Image classification data set "poultry_dataset" (karthikredddy7github/Poultry_disease_detect-AI on GitHub). Class labels (3): cocci, healthy, salmo.

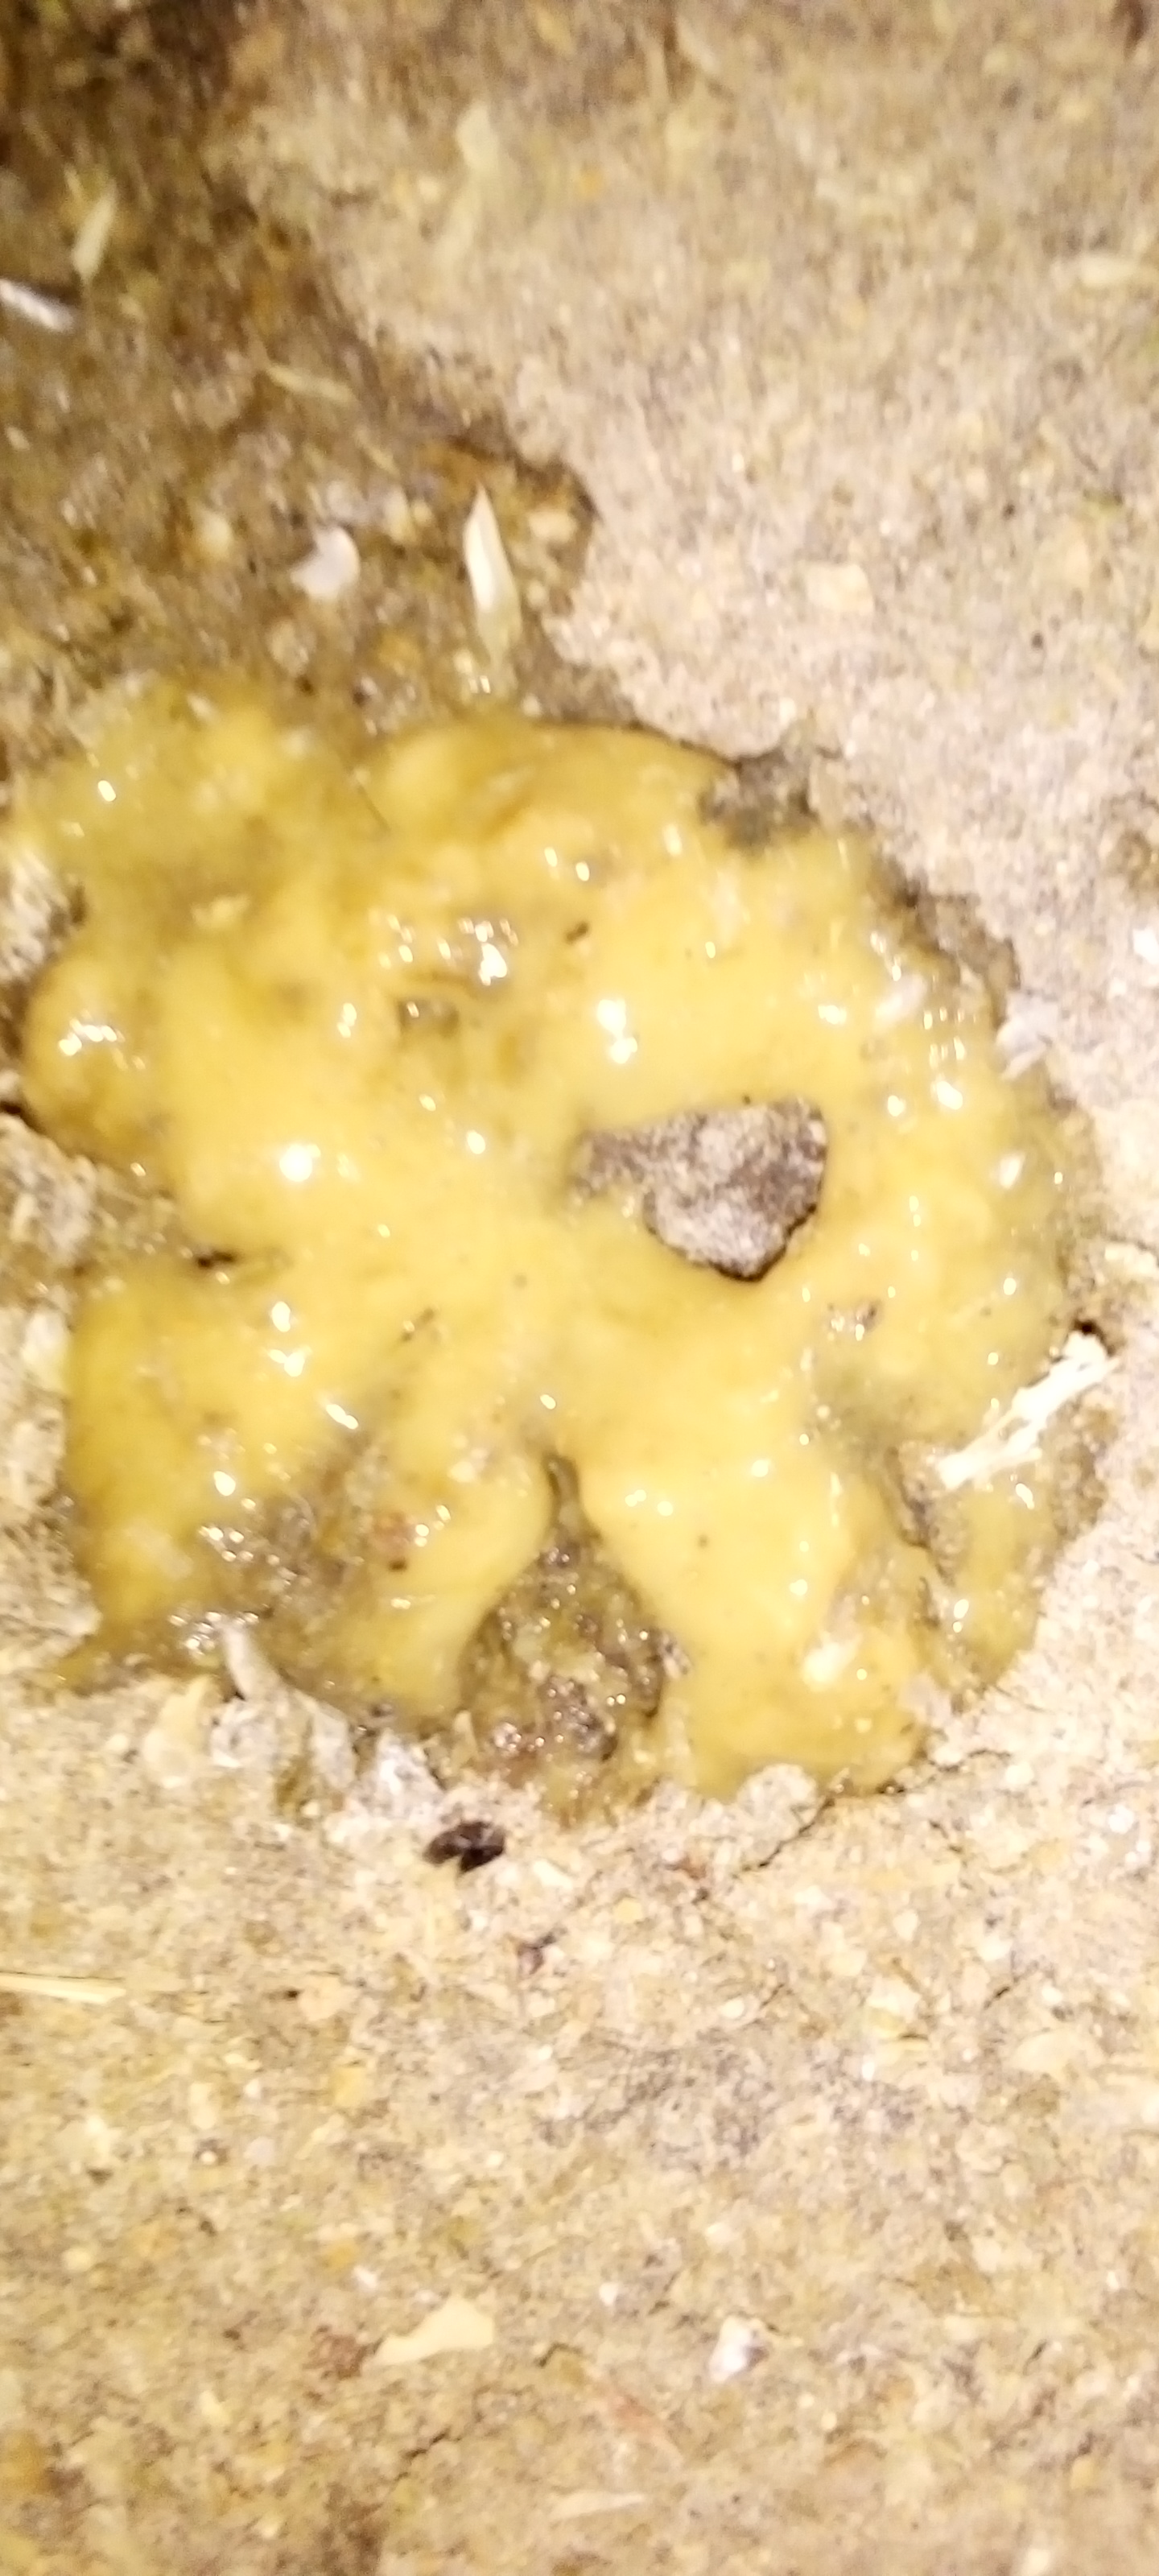
Label: cocci

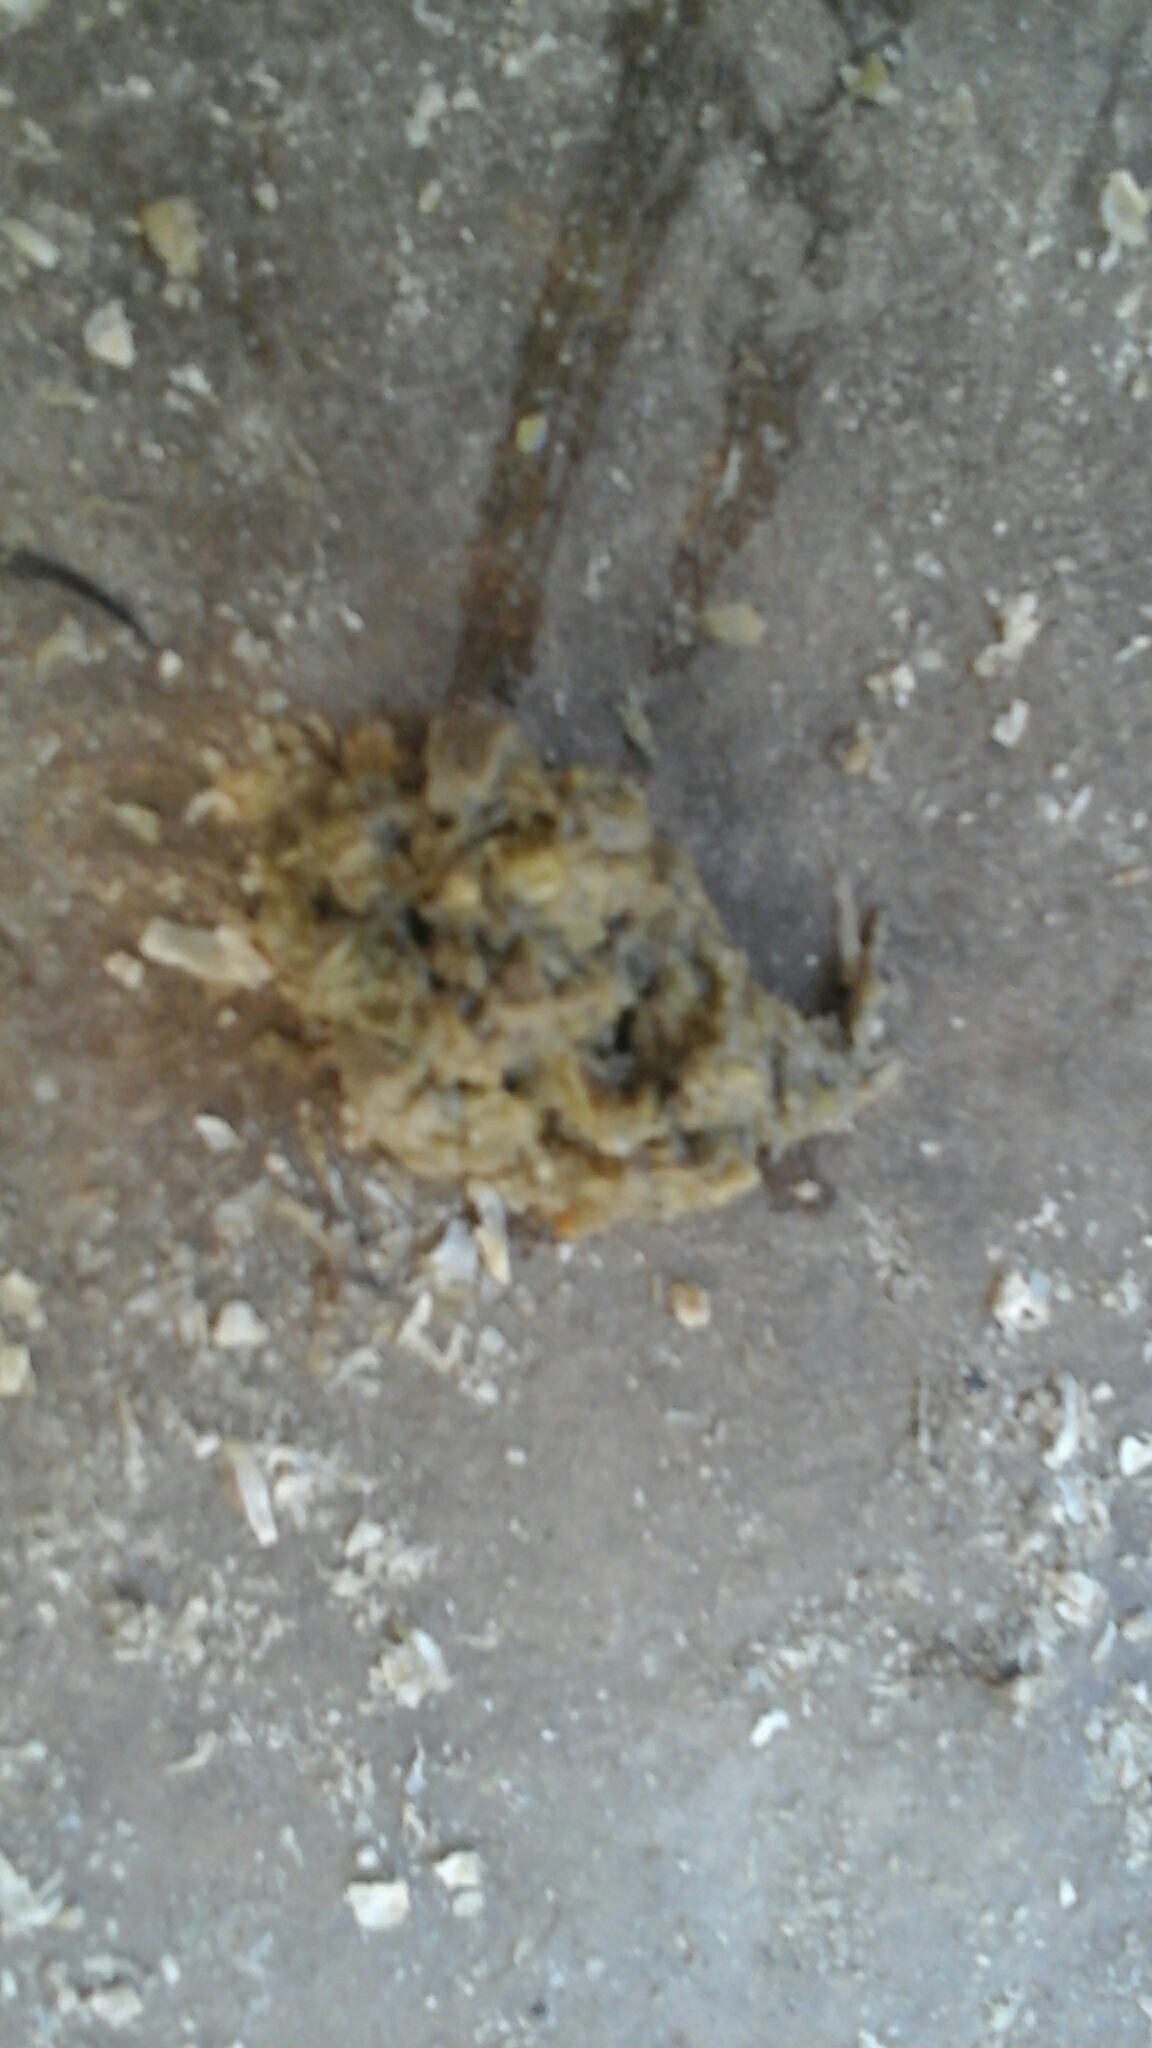
Label: healthy

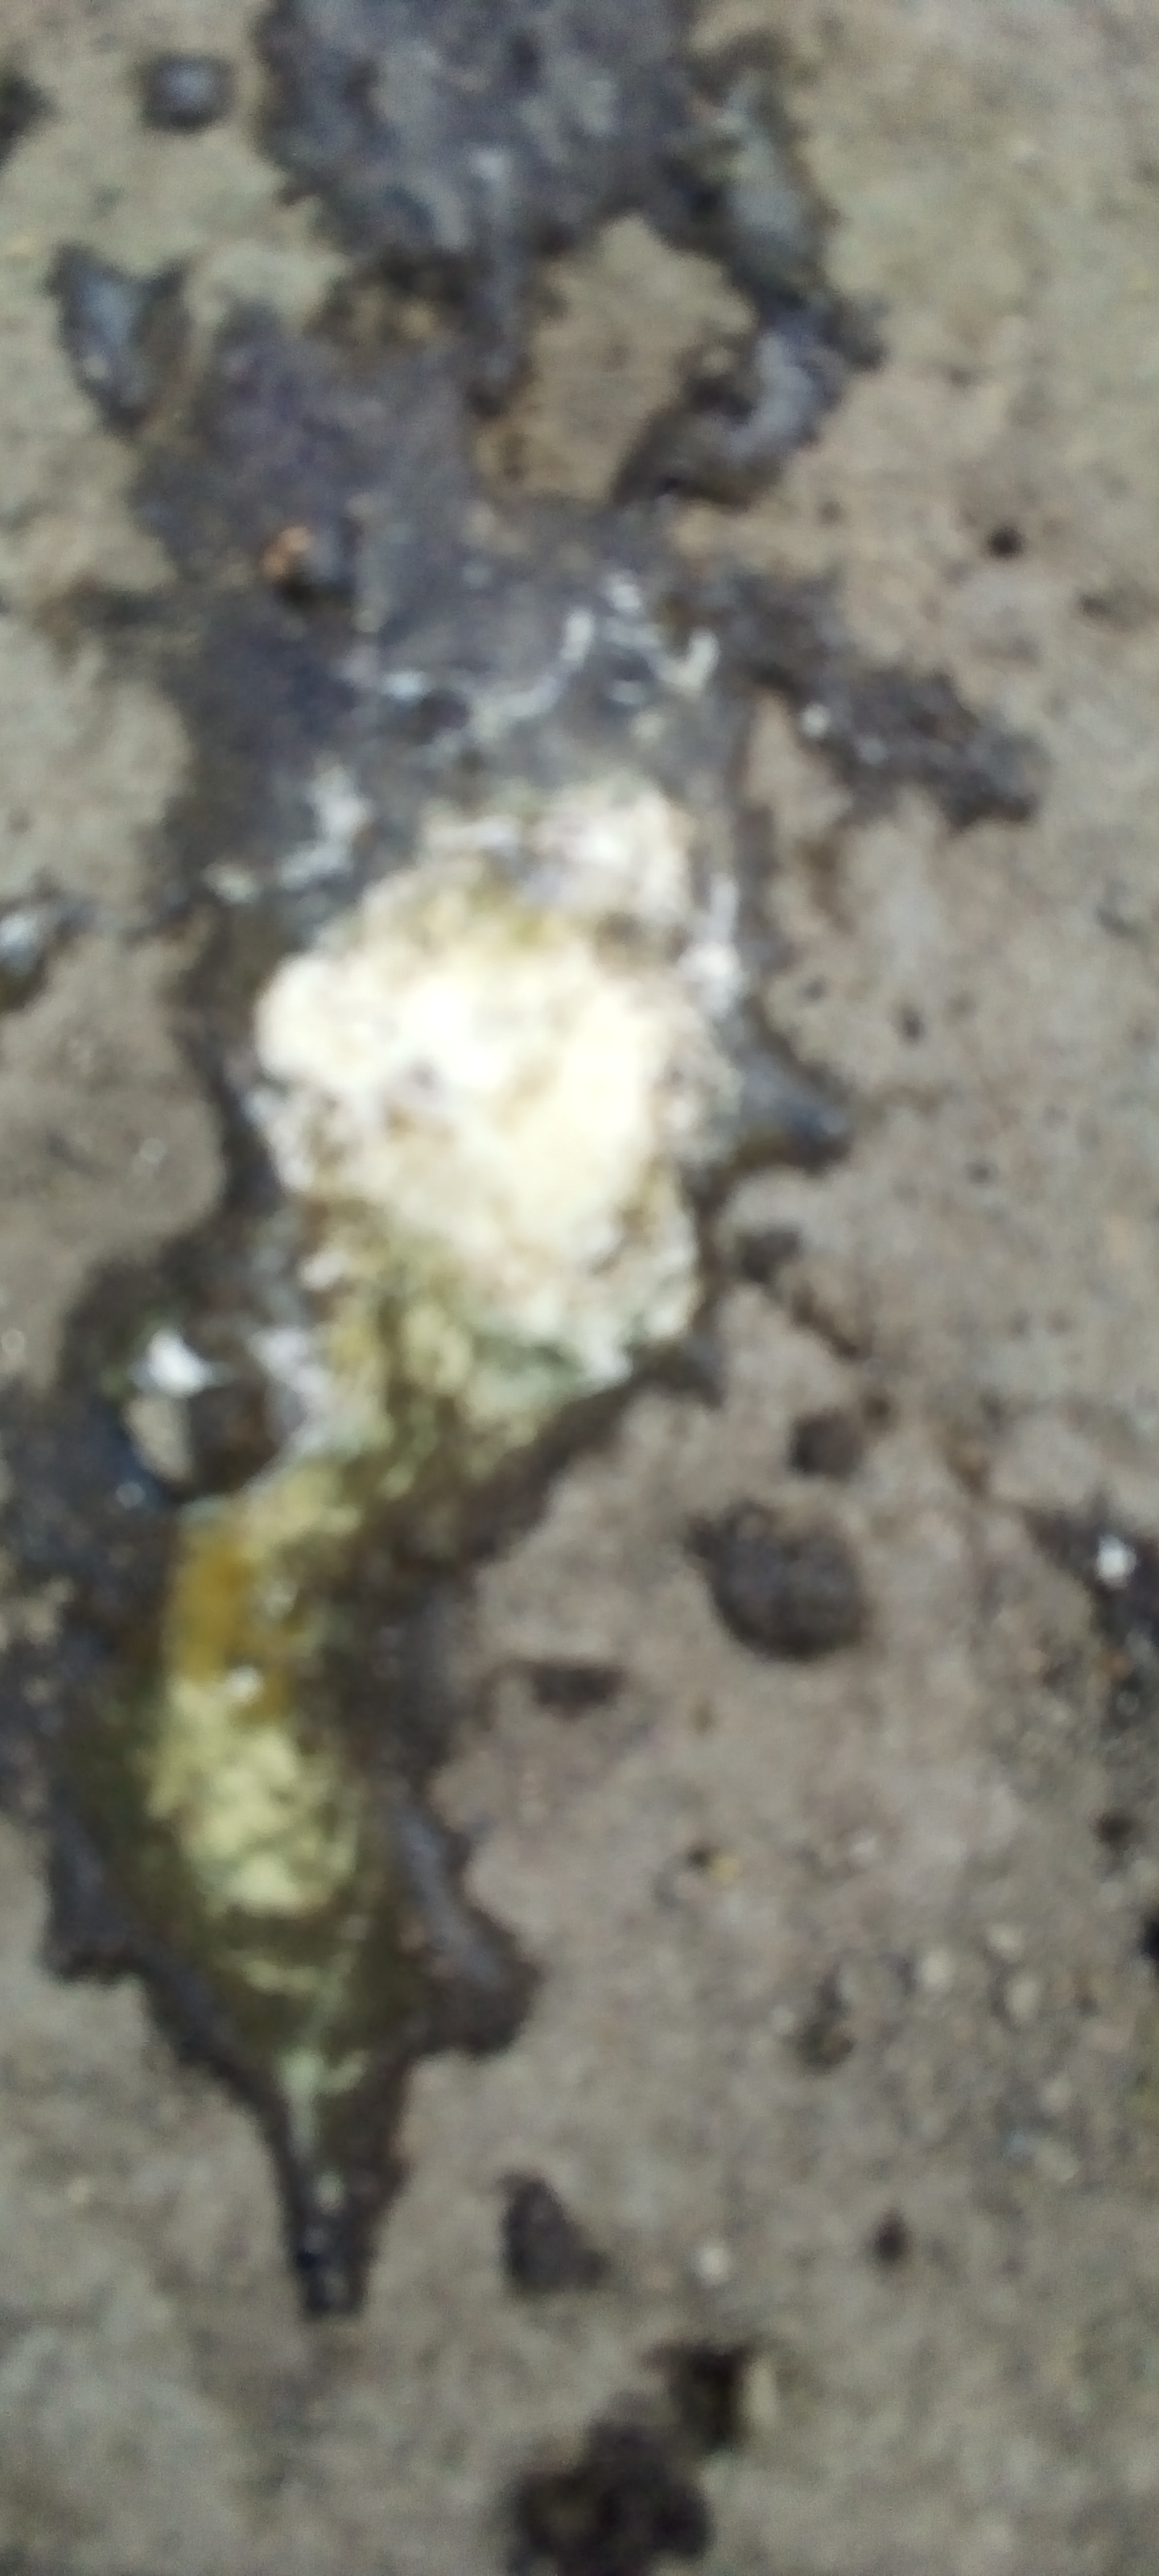
Label: salmo

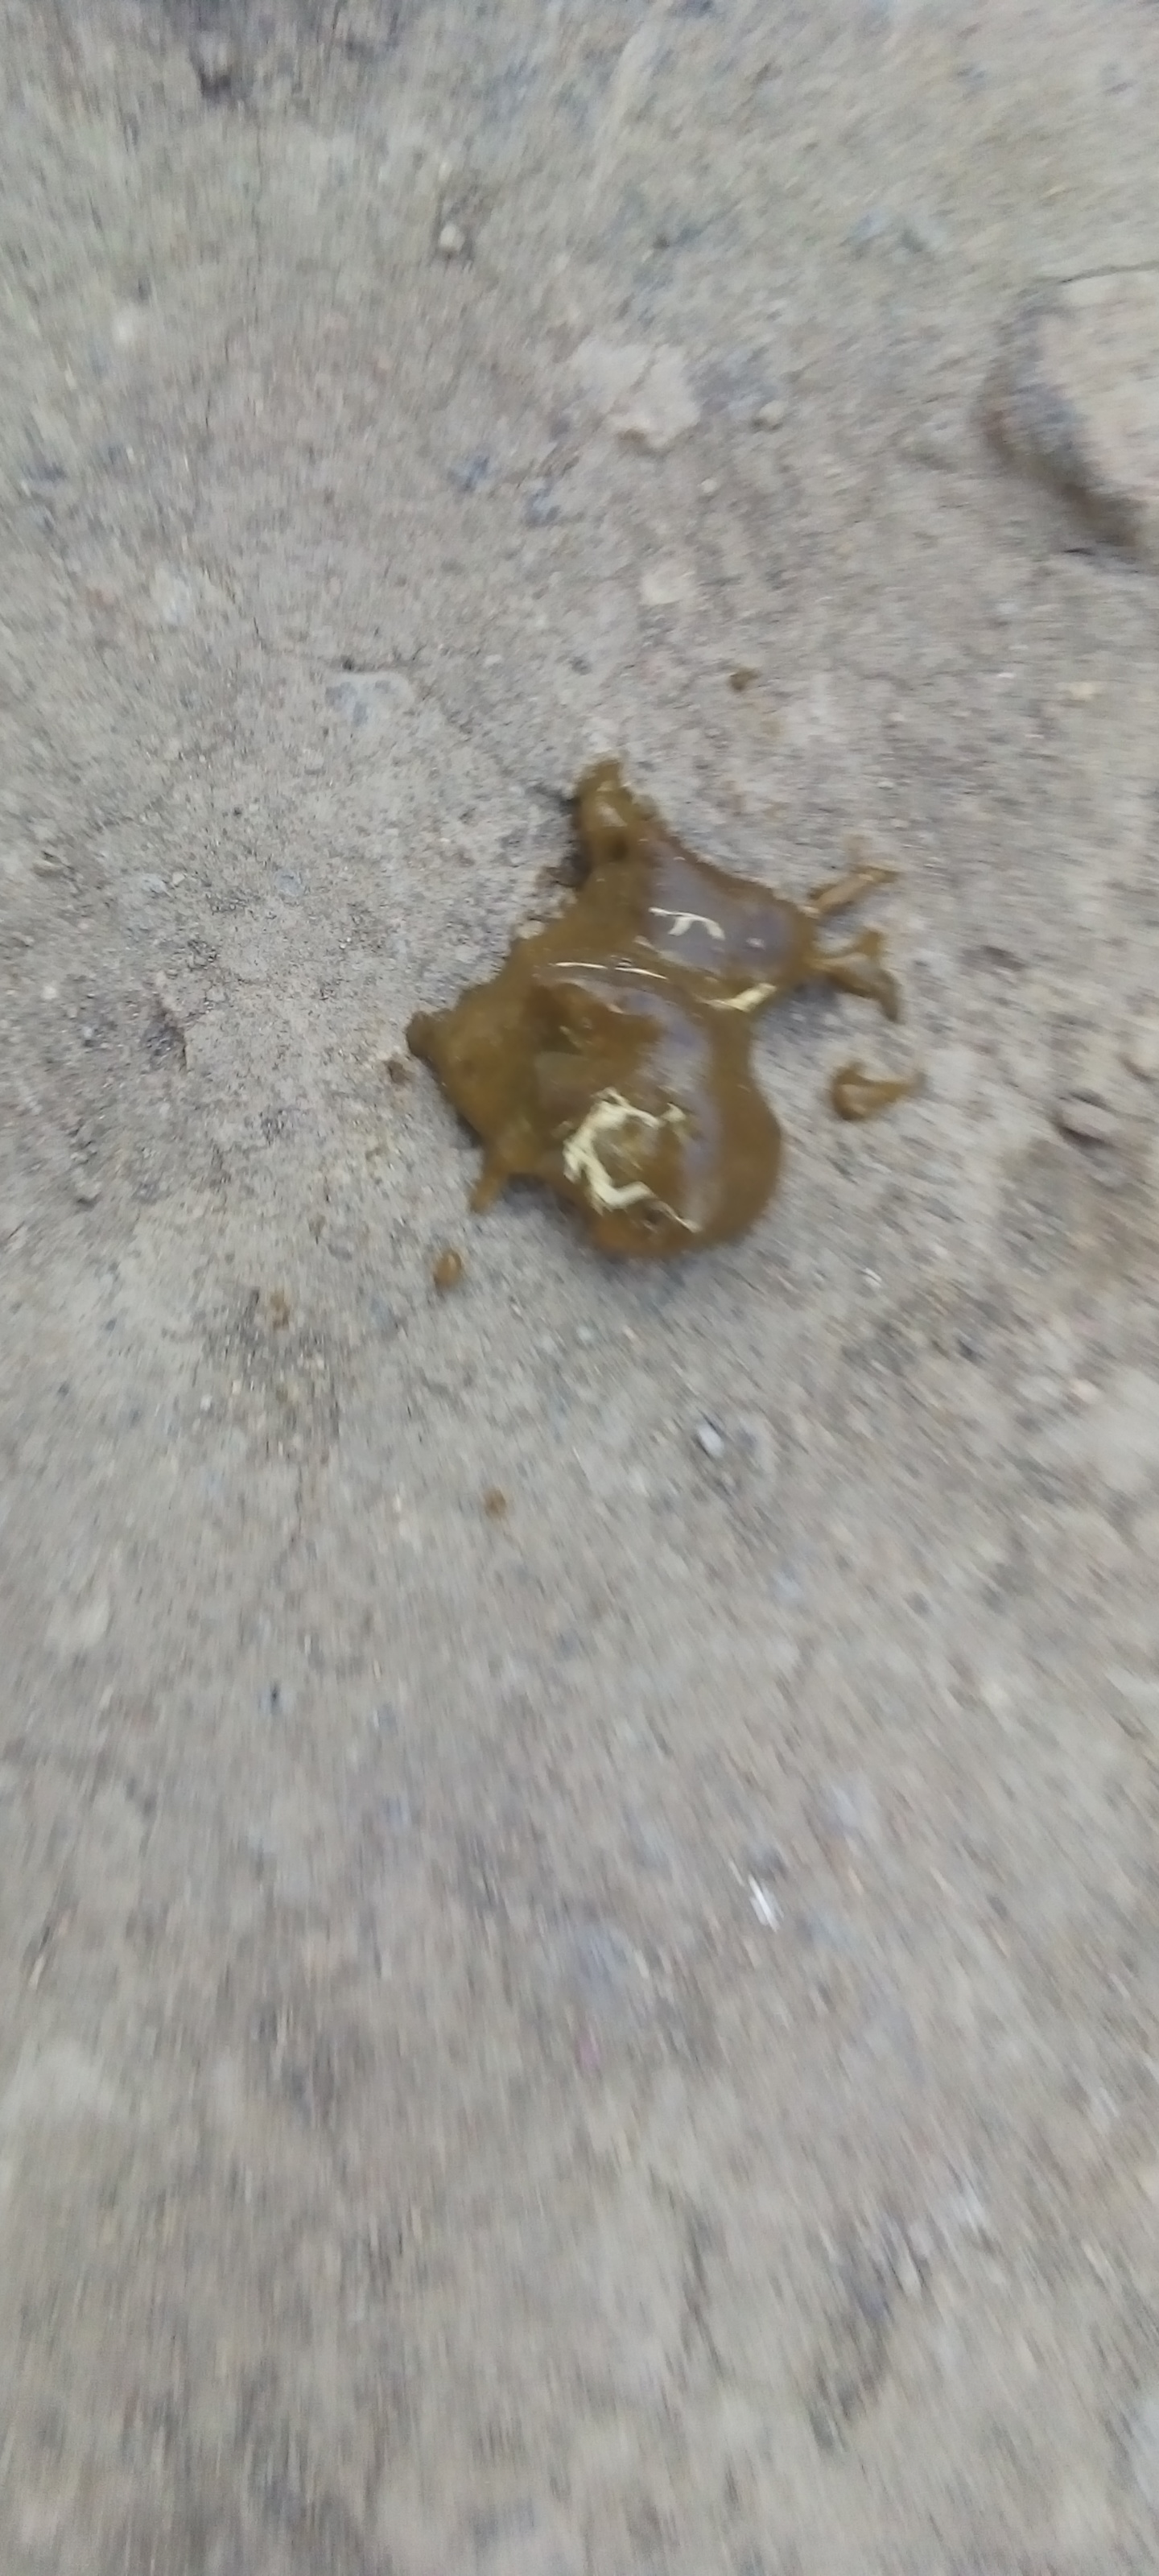
Label: cocci

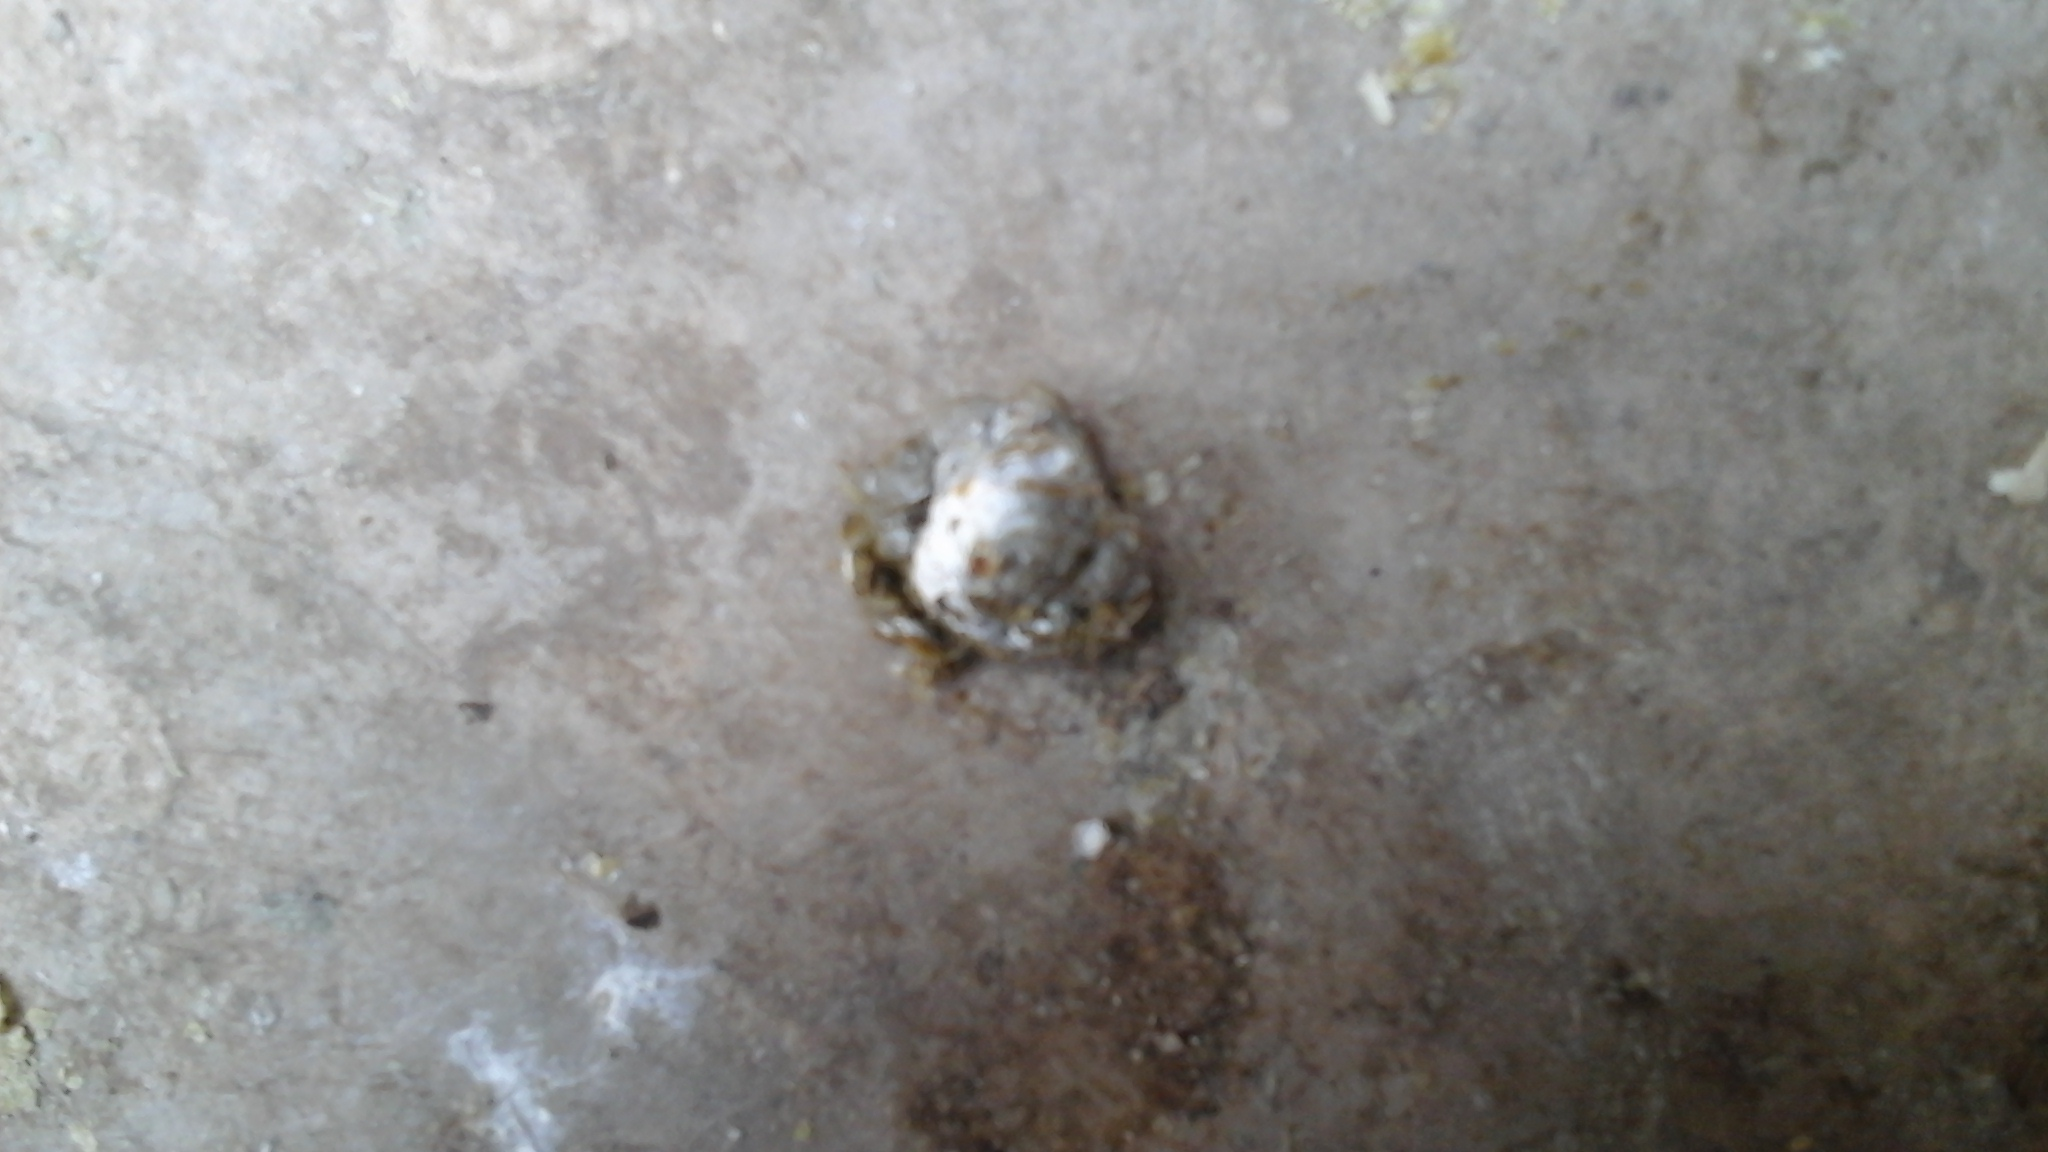
Label: healthy

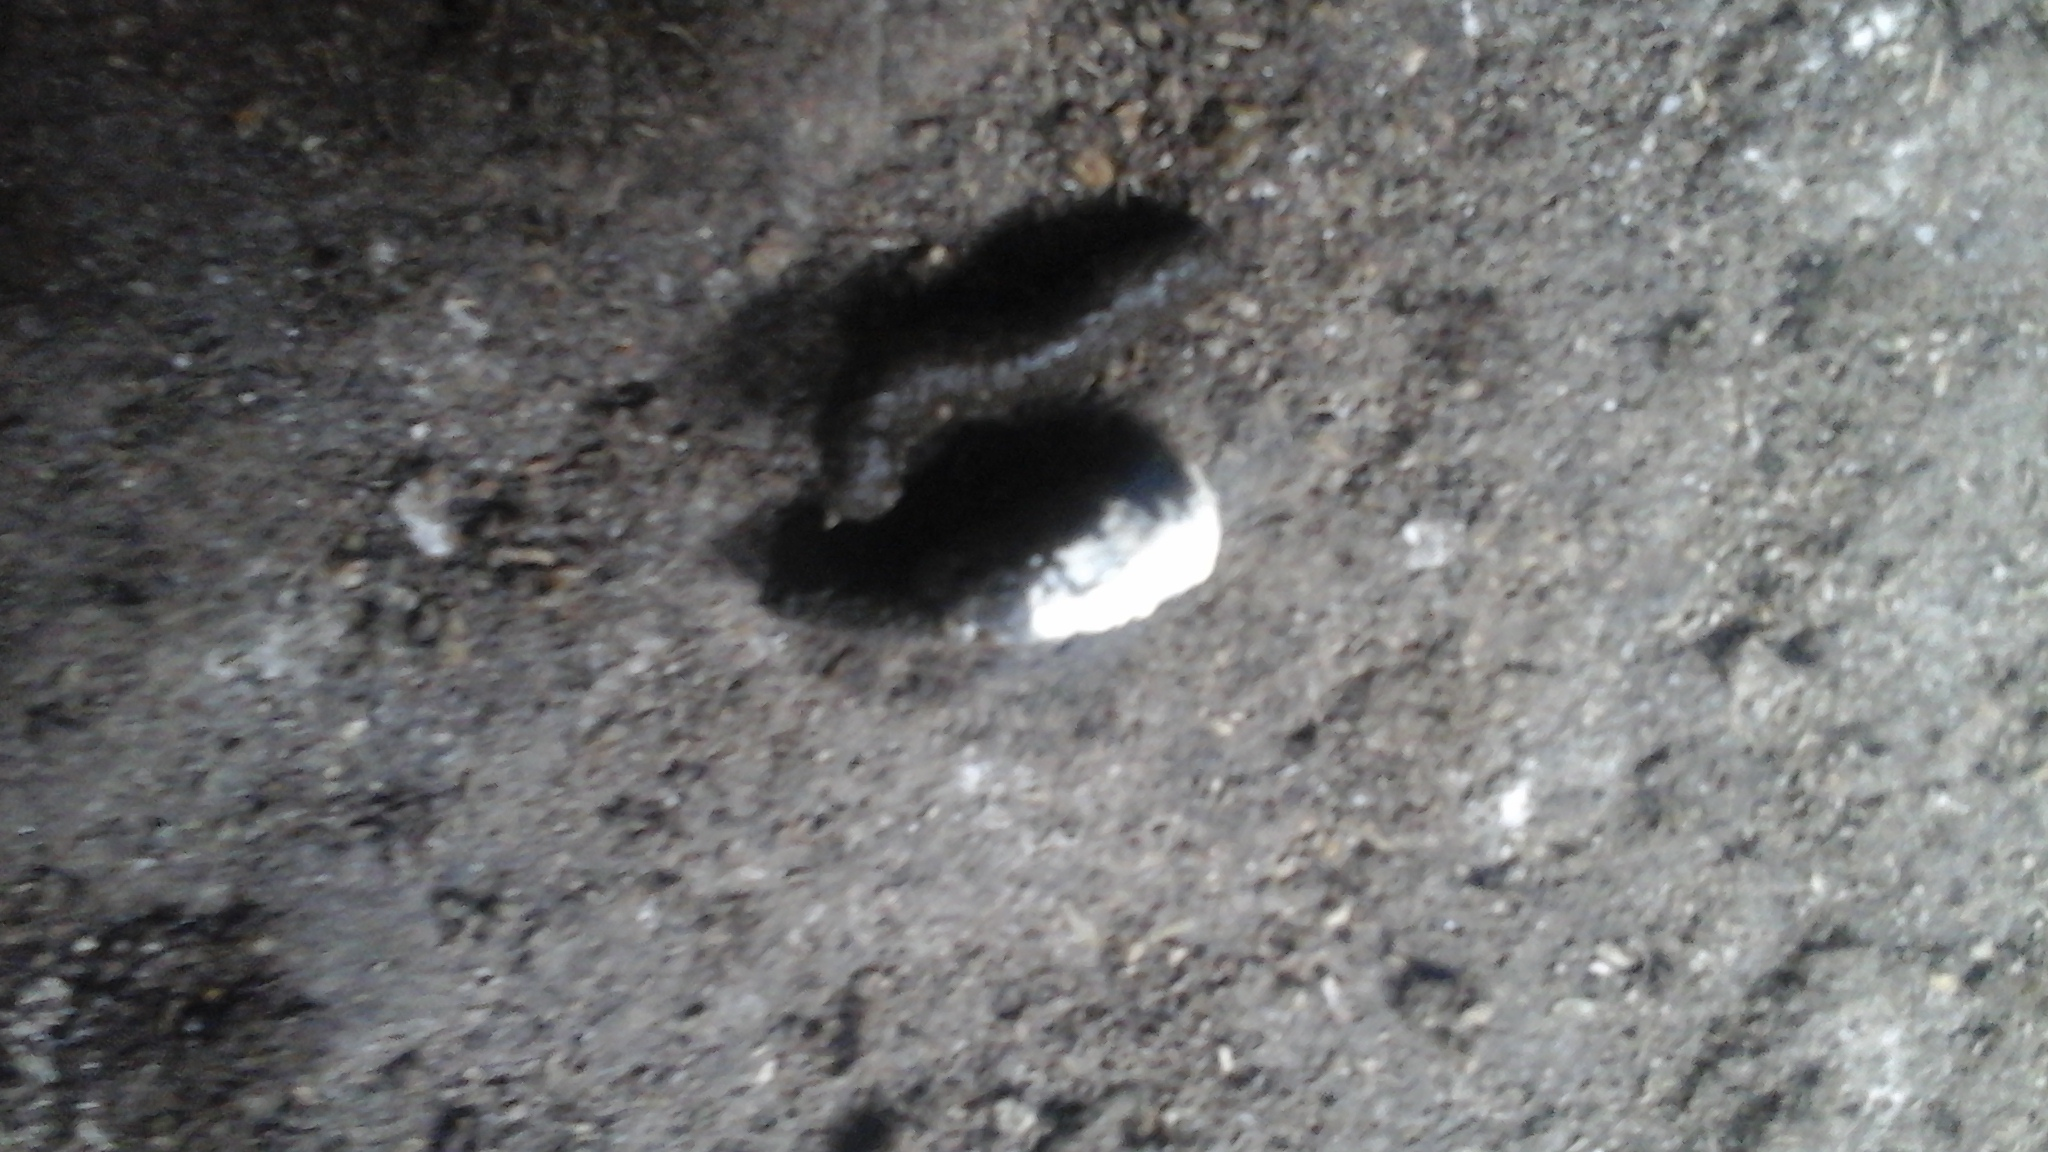
Label: salmo
